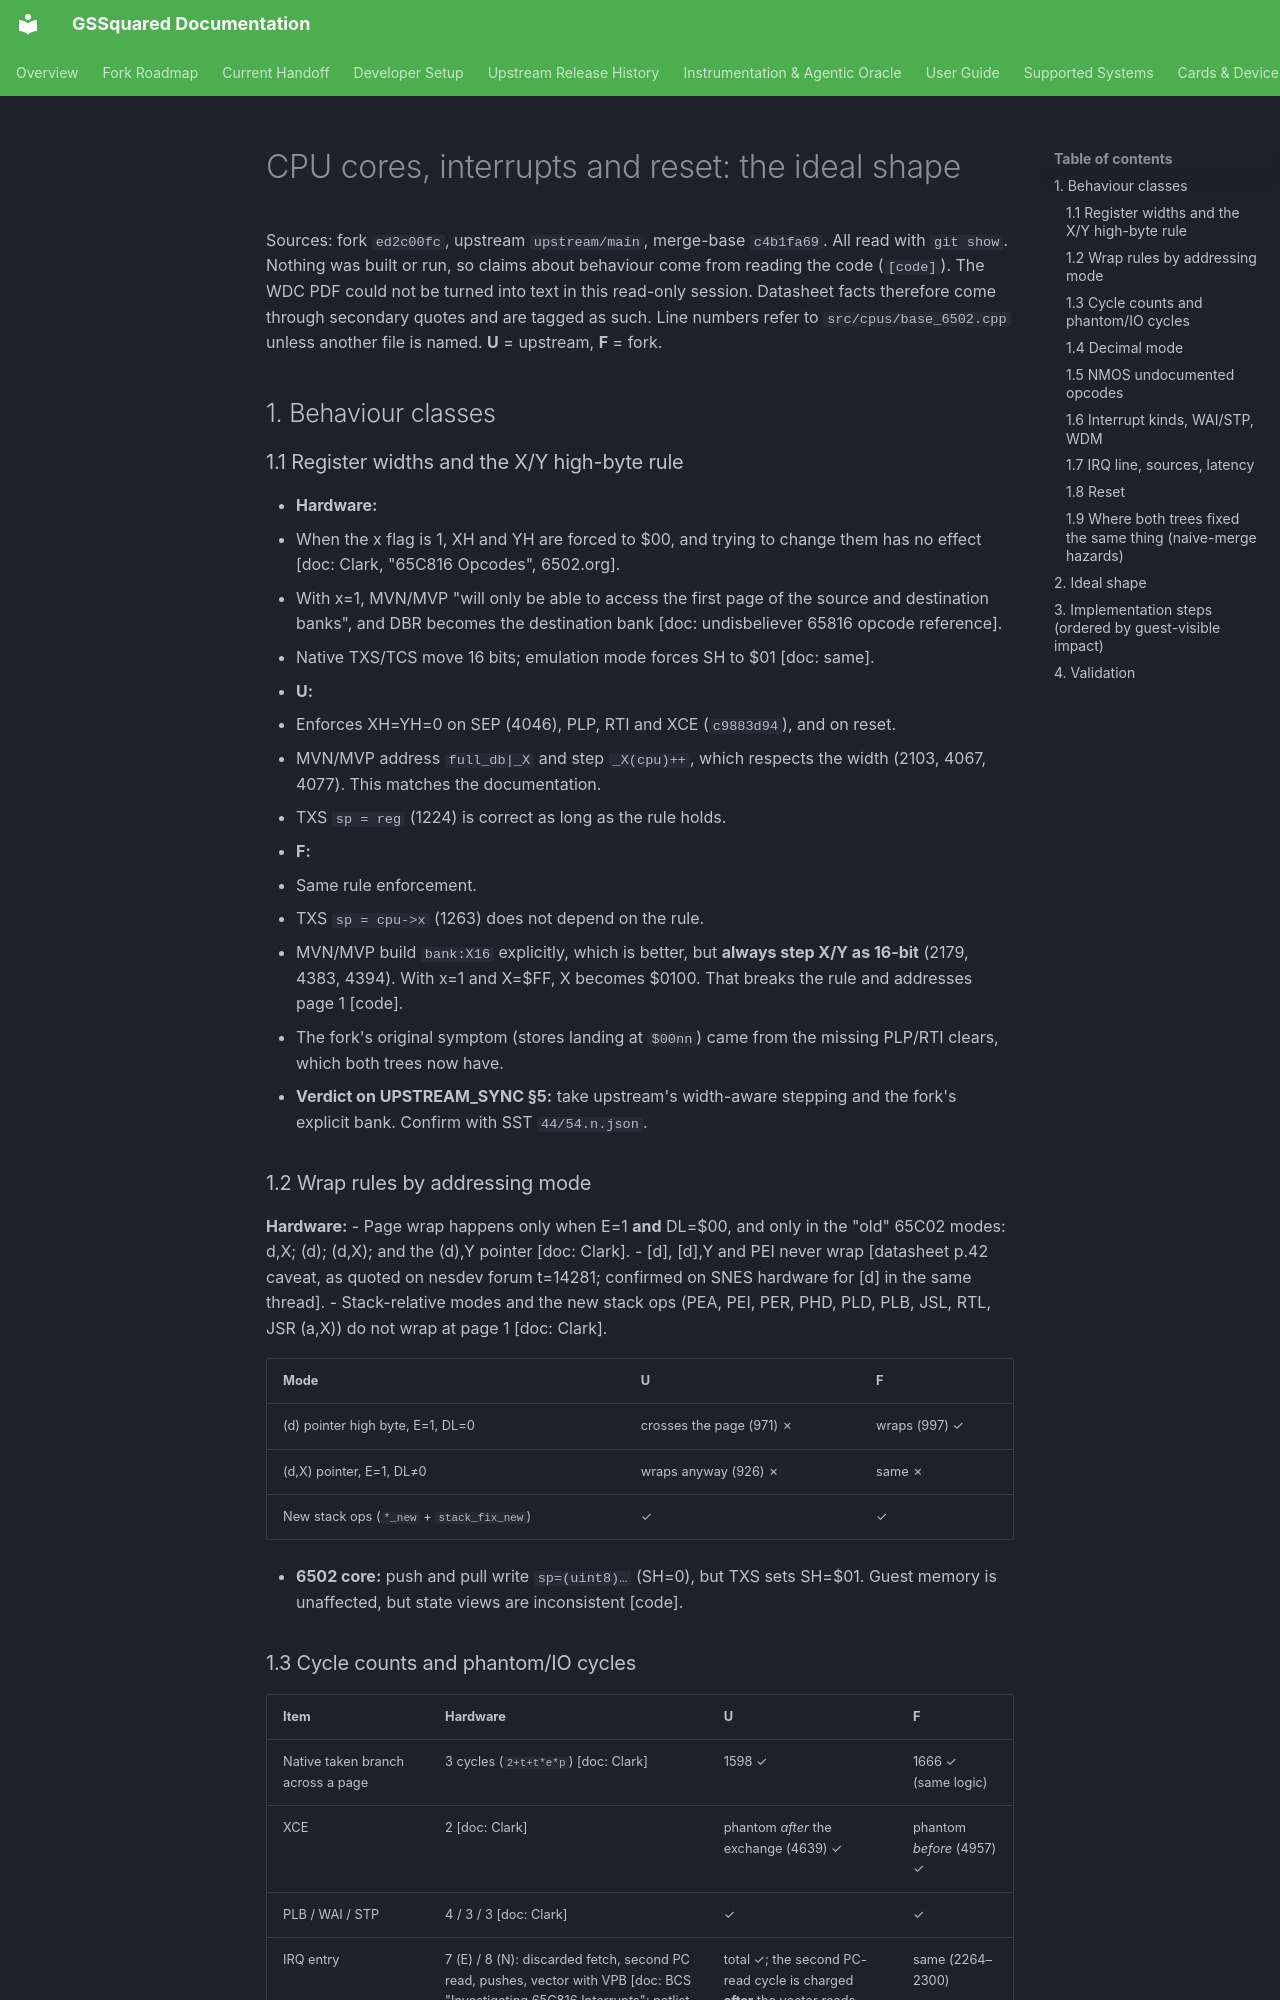

repository: BradHawthorne/gssquared · page: fidelity/cpu_irq/index.html · generator: mkdocs

# CPU cores, interrupts and reset: the ideal shape

Sources: fork `ed2c00fc`, upstream `upstream/main`, merge-base `c4b1fa69`. All read with `git show`. Nothing was built or run, so claims about behaviour come from reading the code (`[code]`). The WDC PDF could not be turned into text in this read-only session. Datasheet facts therefore come through secondary quotes and are tagged as such. Line numbers refer to `src/cpus/base_6502.cpp` unless another file is named. **U** = upstream, **F** = fork.

## 1. Behaviour classes

### 1.1 Register widths and the X/Y high-byte rule

- **Hardware:**
  - When the x flag is 1, XH and YH are forced to $00, and trying to change them has no effect [doc: Clark, "65C816 Opcodes", 6502.org].
  - With x=1, MVN/MVP "will only be able to access the first page of the source and destination banks", and DBR becomes the destination bank [doc: undisbeliever 65816 opcode reference].
  - Native TXS/TCS move 16 bits; emulation mode forces SH to $01 [doc: same].
- **U:**
  - Enforces XH=YH=0 on SEP (4046), PLP, RTI and XCE (`c9883d94`), and on reset.
  - MVN/MVP address `full_db|_X` and step `_X(cpu)++`, which respects the width (2103, 4067, 4077). This matches the documentation.
  - TXS `sp = reg` (1224) is correct as long as the rule holds.
- **F:**
  - Same rule enforcement.
  - TXS `sp = cpu->x` (1263) does not depend on the rule.
  - MVN/MVP build `bank:X16` explicitly, which is better, but **always step X/Y as 16-bit** (2179, 4383, 4394). With x=1 and X=$FF, X becomes $0100. That breaks the rule and addresses page 1 [code].
  - The fork's original symptom (stores landing at `$00nn`) came from the missing PLP/RTI clears, which both trees now have.
- **Verdict on UPSTREAM_SYNC §5:** take upstream's width-aware stepping and the fork's explicit bank. Confirm with SST `44/54.n.json`.

### 1.2 Wrap rules by addressing mode

**Hardware:**
- Page wrap happens only when E=1 **and** DL=$00, and only in the "old" 65C02 modes: d,X; (d); (d,X); and the (d),Y pointer [doc: Clark].
- [d], [d],Y and PEI never wrap [datasheet p.42 caveat, as quoted on nesdev forum t=14281; confirmed on SNES hardware for [d] in the same thread].
- Stack-relative modes and the new stack ops (PEA, PEI, PER, PHD, PLD, PLB, JSL, RTL, JSR (a,X)) do not wrap at page 1 [doc: Clark].

| Mode | U | F |
|---|---|---|
| (d) pointer high byte, E=1, DL=0 | crosses the page (971) ✗ | wraps (997) ✓ |
| (d,X) pointer, E=1, DL≠0 | wraps anyway (926) ✗ | same ✗ |
| New stack ops (`*_new` + `stack_fix_new`) | ✓ | ✓ |

- **6502 core:** push and pull write `sp=(uint8)…` (SH=0), but TXS sets SH=$01. Guest memory is unaffected, but state views are inconsistent [code].
